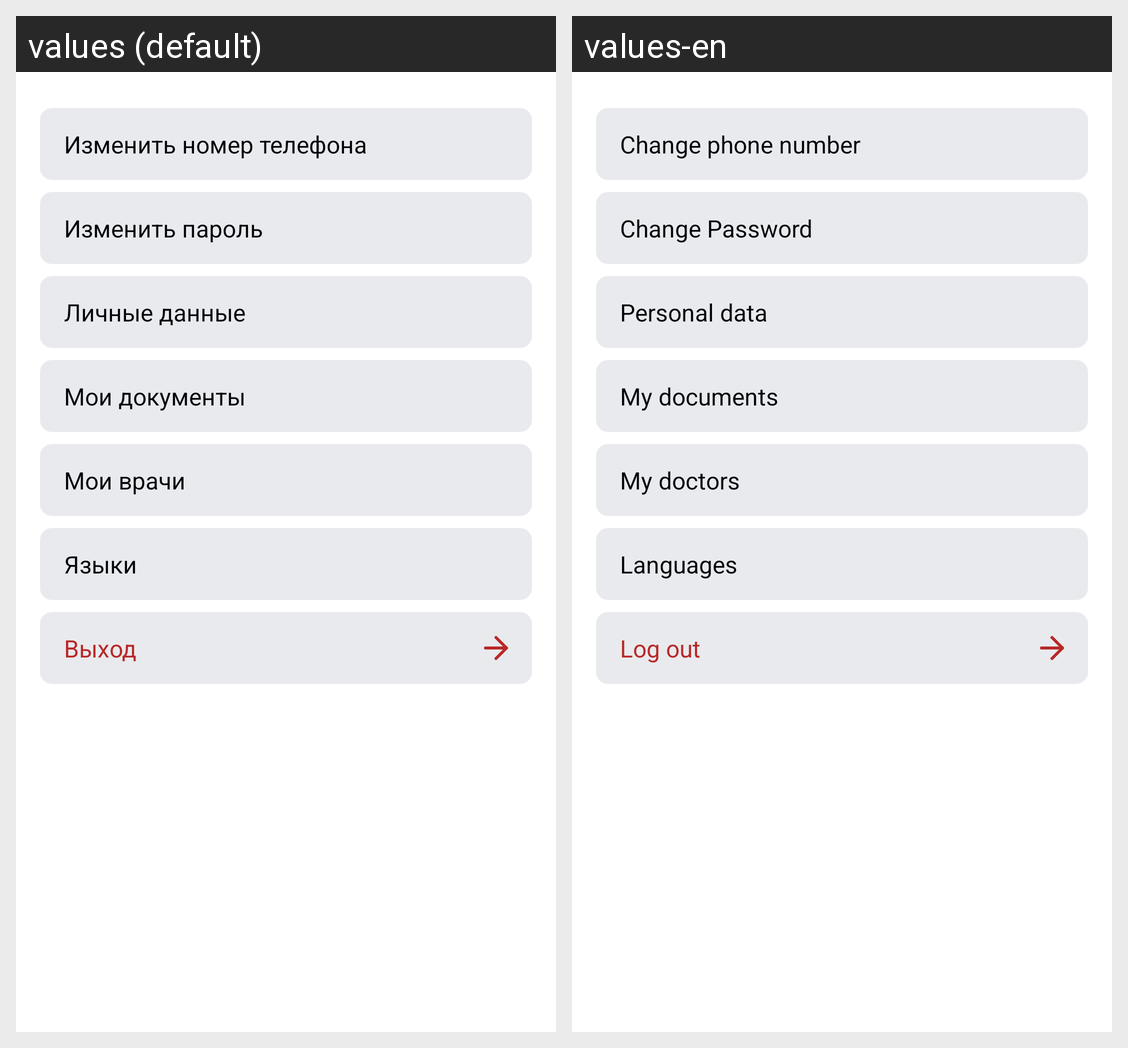

This grid shows one Android layout under two languages. Give, for every string resource on the screen, its name, the default text and each shown locale's text.
Android screen res/layout/fragment_personal_account.xml rendered under 2 locales, left to right: values (default), values-en. Device: Nexus 5 (rendered at 1080×1920; each locale shown at half size, 540×960, under a caption strip naming it); theme Theme.Medion.
Strings drawn on this screen, with the default value and each locale's value (text and hints the layout hard-codes, and strings that could not be matched under every locale, appear in the picture but are not listed):

change_mobile_phone_number
  values: Изменить номер телефона
  values-en: Change phone number

change_password
  values: Изменить пароль
  values-en: Change Password

personal_information
  values: Личные данные
  values-en: Personal data

my_documents
  values: Мои документы
  values-en: My documents

my_doctors
  values: Мои врачи
  values-en: My doctors

languages
  values: Языки
  values-en: Languages

quit
  values: Выход
  values-en: Log out
